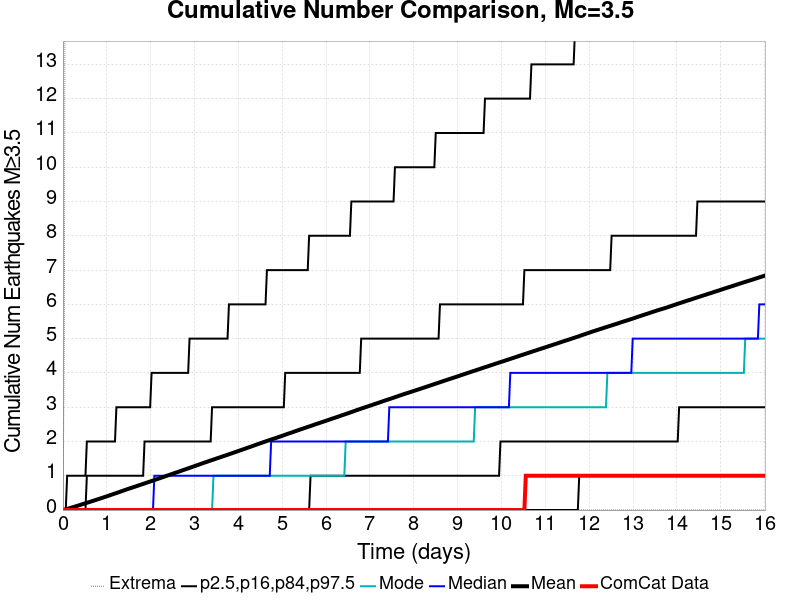

The table this chart was drawn from, first rows:
Time (days), ComCat Data, Simulation Mean, Simulation Median, Simulation Mode, Simulation Minimum, Simulation Maximum, 2.5 %-ile, 16 %-ile, 84 %-ile, 97.5 %-ile
0.0, 0.0, 0.0, 0.0, 0.0, 0.0, 0.0, 0.0, 0.0, 0.0, 0.0
0.03208, 0.0, 0.01074, 0.0, 0.0, 0.0, 5.0, 0.0, 0.0, 0.0, 0.0
0.06417, 0.0, 0.02233, 0.0, 0.0, 0.0, 27.0, 0.0, 0.0, 0.0, 0.0
0.09625, 0.0, 0.03424, 0.0, 0.0, 0.0, 57.0, 0.0, 0.0, 0.0, 1.0
0.1283, 0.0, 0.04584, 0.0, 0.0, 0.0, 70.0, 0.0, 0.0, 0.0, 1.0
0.1604, 0.0, 0.05725, 0.0, 0.0, 0.0, 74.0, 0.0, 0.0, 0.0, 1.0
0.1925, 0.0, 0.0702, 0.0, 0.0, 0.0, 79.0, 0.0, 0.0, 0.0, 1.0
0.2246, 0.0, 0.08237, 0.0, 0.0, 0.0, 82.0, 0.0, 0.0, 0.0, 1.0
0.2567, 0.0, 0.09455, 0.0, 0.0, 0.0, 85.0, 0.0, 0.0, 0.0, 1.0
0.2887, 0.0, 0.1075, 0.0, 0.0, 0.0, 88.0, 0.0, 0.0, 0.0, 1.0
0.3208, 0.0, 0.1201, 0.0, 0.0, 0.0, 95.0, 0.0, 0.0, 0.0, 1.0
0.3529, 0.0, 0.1332, 0.0, 0.0, 0.0, 105.0, 0.0, 0.0, 0.0, 1.0
0.385, 0.0, 0.1461, 0.0, 0.0, 0.0, 135.0, 0.0, 0.0, 0.0, 1.0
0.4171, 0.0, 0.1592, 0.0, 0.0, 0.0, 167.0, 0.0, 0.0, 0.0, 1.0
0.4492, 0.0, 0.1726, 0.0, 0.0, 0.0, 179.0, 0.0, 0.0, 0.0, 1.0
0.4812, 0.0, 0.1855, 0.0, 0.0, 0.0, 193.0, 0.0, 0.0, 0.0, 1.0
0.5133, 0.0, 0.1981, 0.0, 0.0, 0.0, 200.0, 0.0, 0.0, 0.0, 1.0
0.5454, 0.0, 0.2114, 0.0, 0.0, 0.0, 206.0, 0.0, 0.0, 1.0, 2.0
0.5775, 0.0, 0.224, 0.0, 0.0, 0.0, 210.0, 0.0, 0.0, 1.0, 2.0
0.6096, 0.0, 0.2367, 0.0, 0.0, 0.0, 220.0, 0.0, 0.0, 1.0, 2.0
0.6417, 0.0, 0.2503, 0.0, 0.0, 0.0, 226.0, 0.0, 0.0, 1.0, 2.0
0.6737, 0.0, 0.2634, 0.0, 0.0, 0.0, 234.0, 0.0, 0.0, 1.0, 2.0
0.7058, 0.0, 0.2768, 0.0, 0.0, 0.0, 237.0, 0.0, 0.0, 1.0, 2.0
0.7379, 0.0, 0.2899, 0.0, 0.0, 0.0, 239.0, 0.0, 0.0, 1.0, 2.0
0.77, 0.0, 0.3042, 0.0, 0.0, 0.0, 244.0, 0.0, 0.0, 1.0, 2.0
0.8021, 0.0, 0.3172, 0.0, 0.0, 0.0, 246.0, 0.0, 0.0, 1.0, 2.0
0.8342, 0.0, 0.3298, 0.0, 0.0, 0.0, 252.0, 0.0, 0.0, 1.0, 2.0
0.8662, 0.0, 0.3438, 0.0, 0.0, 0.0, 259.0, 0.0, 0.0, 1.0, 2.0
0.8983, 0.0, 0.3579, 0.0, 0.0, 0.0, 261.0, 0.0, 0.0, 1.0, 2.0
0.9304, 0.0, 0.3708, 0.0, 0.0, 0.0, 262.0, 0.0, 0.0, 1.0, 2.0
0.9625, 0.0, 0.3848, 0.0, 0.0, 0.0, 266.0, 0.0, 0.0, 1.0, 2.0
0.9946, 0.0, 0.3985, 0.0, 0.0, 0.0, 269.0, 0.0, 0.0, 1.0, 2.0
1.027, 0.0, 0.4125, 0.0, 0.0, 0.0, 271.0, 0.0, 0.0, 1.0, 2.0
1.059, 0.0, 0.4264, 0.0, 0.0, 0.0, 272.0, 0.0, 0.0, 1.0, 2.0
1.091, 0.0, 0.4401, 0.0, 0.0, 0.0, 275.0, 0.0, 0.0, 1.0, 2.0
1.123, 0.0, 0.4548, 0.0, 0.0, 0.0, 277.0, 0.0, 0.0, 1.0, 2.0
1.155, 0.0, 0.4693, 0.0, 0.0, 0.0, 278.0, 0.0, 0.0, 1.0, 2.0
1.187, 0.0, 0.4832, 0.0, 0.0, 0.0, 279.0, 0.0, 0.0, 1.0, 2.0
1.219, 0.0, 0.4968, 0.0, 0.0, 0.0, 280.0, 0.0, 0.0, 1.0, 3.0
1.251, 0.0, 0.5111, 0.0, 0.0, 0.0, 282.0, 0.0, 0.0, 1.0, 3.0
1.283, 0.0, 0.5247, 0.0, 0.0, 0.0, 284.0, 0.0, 0.0, 1.0, 3.0
1.315, 0.0, 0.5395, 0.0, 0.0, 0.0, 286.0, 0.0, 0.0, 1.0, 3.0
1.347, 0.0, 0.555, 0.0, 0.0, 0.0, 290.0, 0.0, 0.0, 1.0, 3.0
1.38, 0.0, 0.5687, 0.0, 0.0, 0.0, 290.0, 0.0, 0.0, 1.0, 3.0
1.412, 0.0, 0.5836, 0.0, 0.0, 0.0, 290.0, 0.0, 0.0, 1.0, 3.0
1.444, 0.0, 0.5973, 0.0, 0.0, 0.0, 294.0, 0.0, 0.0, 1.0, 3.0
1.476, 0.0, 0.6119, 0.0, 0.0, 0.0, 296.0, 0.0, 0.0, 1.0, 3.0
1.508, 0.0, 0.6261, 0.0, 0.0, 0.0, 296.0, 0.0, 0.0, 1.0, 3.0
1.54, 0.0, 0.6391, 0.0, 0.0, 0.0, 298.0, 0.0, 0.0, 1.0, 3.0
1.572, 0.0, 0.6526, 0.0, 0.0, 0.0, 300.0, 0.0, 0.0, 1.0, 3.0
1.604, 0.0, 0.6667, 0.0, 0.0, 0.0, 300.0, 0.0, 0.0, 1.0, 3.0
1.636, 0.0, 0.6799, 0.0, 0.0, 0.0, 300.0, 0.0, 0.0, 1.0, 3.0
1.668, 0.0, 0.6935, 0.0, 0.0, 0.0, 301.0, 0.0, 0.0, 1.0, 3.0
1.7, 0.0, 0.7073, 0.0, 0.0, 0.0, 302.0, 0.0, 0.0, 1.0, 3.0
1.732, 0.0, 0.7213, 0.0, 0.0, 0.0, 302.0, 0.0, 0.0, 1.0, 3.0
1.765, 0.0, 0.7356, 0.0, 0.0, 0.0, 307.0, 0.0, 0.0, 1.0, 3.0
1.797, 0.0, 0.749, 0.0, 0.0, 0.0, 308.0, 0.0, 0.0, 1.0, 3.0
1.829, 0.0, 0.763, 0.0, 0.0, 0.0, 308.0, 0.0, 0.0, 1.0, 3.0
1.861, 0.0, 0.7766, 0.0, 0.0, 0.0, 308.0, 0.0, 0.0, 2.0, 3.0
1.893, 0.0, 0.7907, 0.0, 0.0, 0.0, 309.0, 0.0, 0.0, 2.0, 3.0
... 440 more rows
